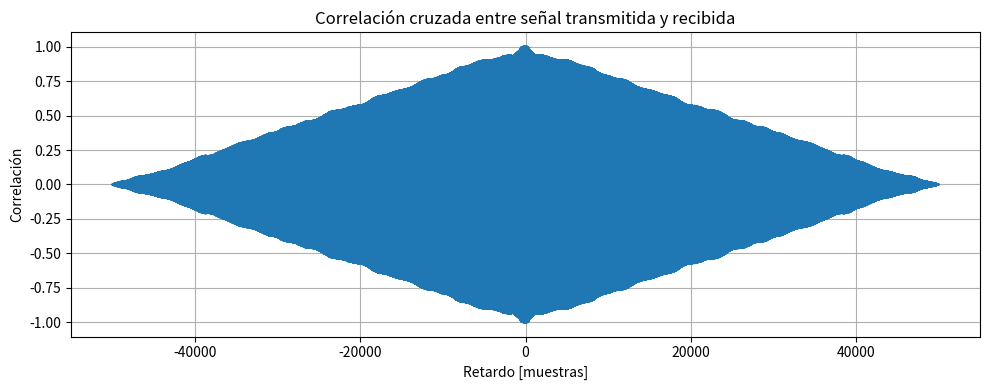
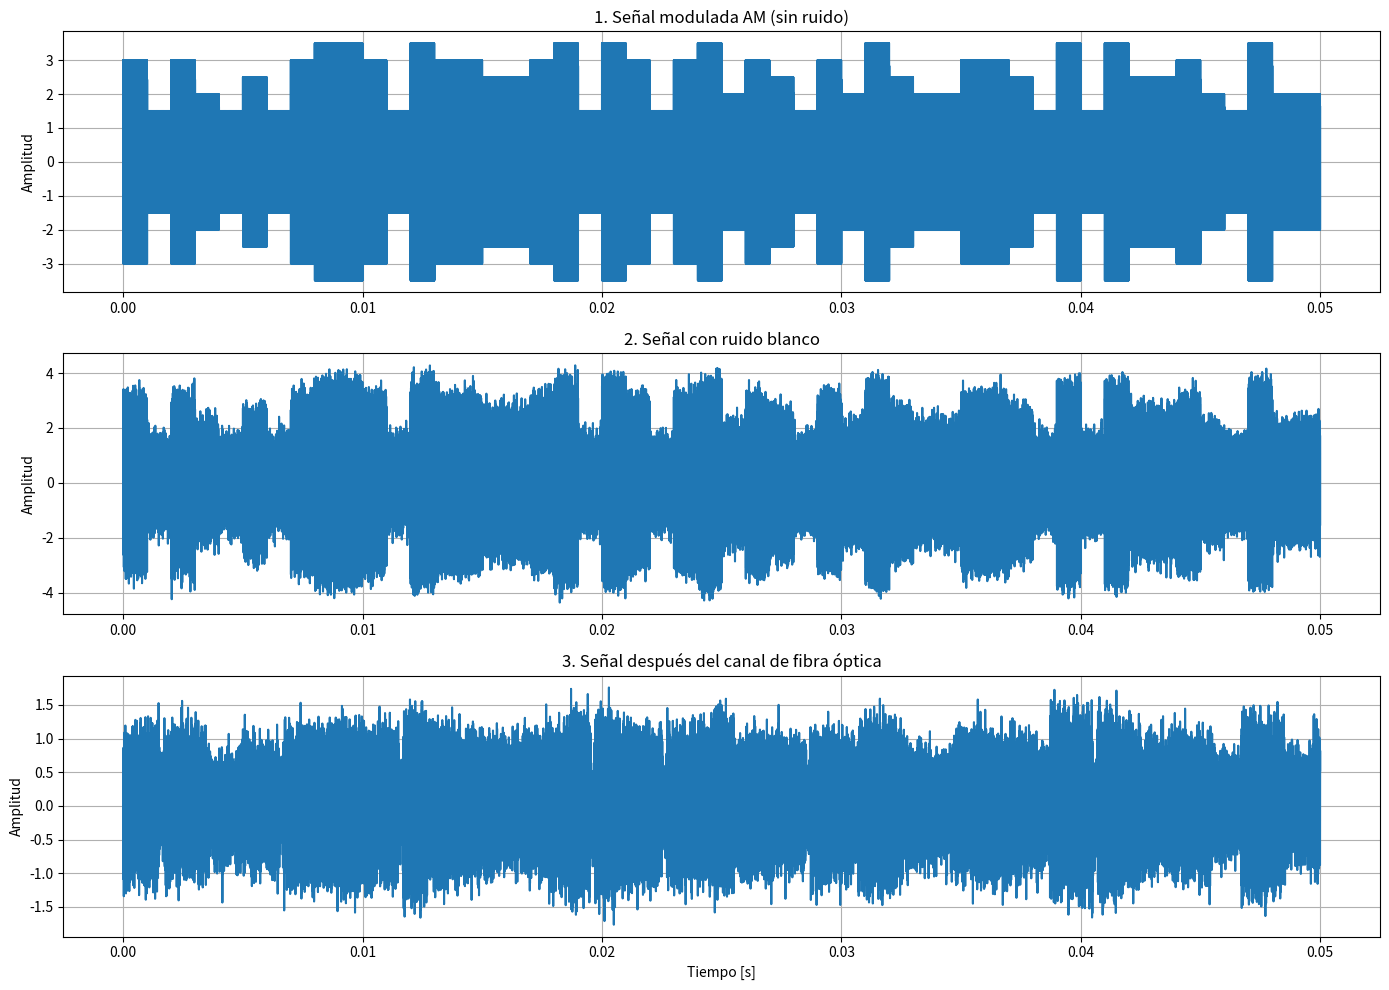
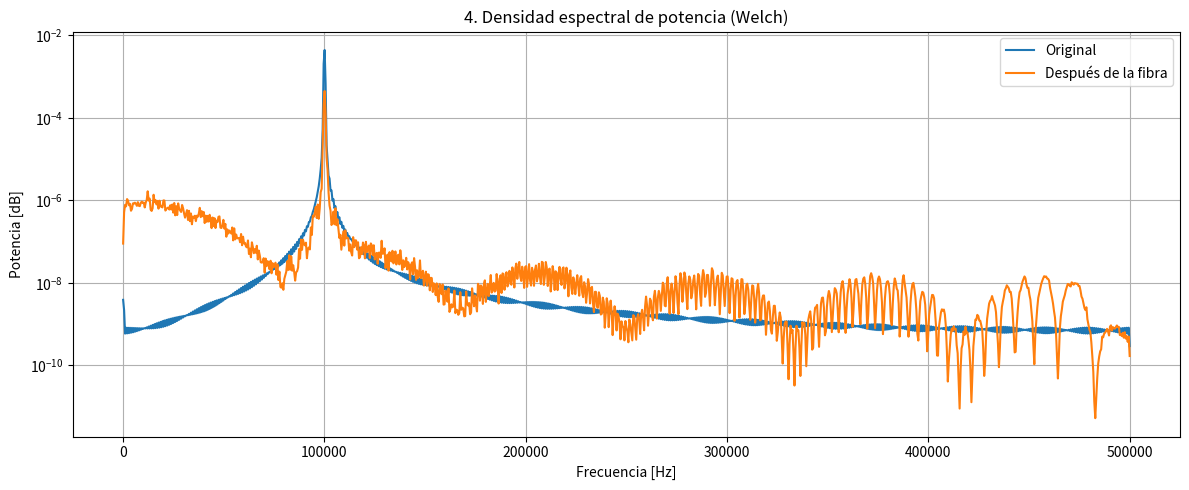

These figures' Python source, in order:
import numpy as np
import matplotlib.pyplot as plt
from scipy.signal import lfilter, correlate, welch
from scipy.fft import fft, ifft, fftfreq, fftshift


codigos  = [2,2,0,4,2,7,7,  2,2,1,4,1,9,2,  2,2,1,0,4,1,3]
digfinal = [codigos[i] for i in range(6, len(codigos), 7)]

G = sum(digfinal) % 10     # Dígito final de la suma de los últimos dígitos de los código
a = np.median(codigos)     # La mediana de los dígitos del código
A = 10 + G                 # Número de muestras

# Se genera una señal de ruido blanco gaussiano (media 0, varianza 1)
def gaussian_noise(t):
    x = np.random.normal(0, 1, len(t))
    ventana = np.ones(A) / A
    x_gauss = lfilter(ventana, [1], x)      # Convolución recursiva
    return x_gauss

# Modulador QAM modo AM
def qam_modulator(message, Tbit=0.001, A=1, ka=0.5, fc=1e5, fs=1e6):
    Ns = int(fs * Tbit)                    # Muestras por bit
    total_samples = Ns * len(message)      # Total de muestras
    t = np.arange(0, total_samples) / fs   # Vector de tiempo

    # Expande el mensaje: cada valor se repite Ns veces
    message_expanded = np.repeat(message, Ns)

    # Modulación AM
    s_t = A * (1 + ka * message_expanded) * np.cos(2 * np.pi * fc * t)

    return t, s_t, fc


def fibra_optica(signal, t, D=17e-6, L=1, atenuation=0.2, fc=1e5):
    # Constantes
    c = 3e8  # velocidad de la luz (m/s)
    lambda_m = c / fc  # longitud de onda en metros a partir de fc

    # Convertir parámetros
    alpha_np = atenuation / 4.343  # Np/km
    beta2 = (D * 1e-6) * (lambda_m**2) / (2 * np.pi * c)  # s^2/m
    beta2 = beta2 * 1e3  # s^2/km

    # Tiempo y frecuencia
    dt = t[1] - t[0]
    N = len(t)
    f = fftshift(fftfreq(N, dt))

    # FFT de la señal
    S = fft(signal)

    # Respuesta del canal
    phi = beta2 * (2 * np.pi * (f - fc))**2 * L
    H = np.exp(-alpha_np * L) * np.exp(1j * phi)

    # Aplicar canal
    S_out = S * H
    signal_out = np.real(ifft(S_out))
    
    return signal_out

minlevel = 1; maxlevel = 6; bits = 50
message = np.random.randint(minlevel, maxlevel, bits)     # Mensage digital aleatorio 

t, s_t, fc = qam_modulator(message)                       # Mensaje modulado

noise_signal = s_t + gaussian_noise(t)                    # Adicion de ruido

finalsignal = fibra_optica(noise_signal, t, fc=fc)               # aplicacion del modelo de la fibra optica


# Correlación
correlation = correlate(s_t, finalsignal, mode='full')/len(s_t)
lags = np.arange(-len(s_t) + 1, len(s_t))

# Gráfica
plt.figure(figsize=(10, 4))
plt.plot(lags, correlation)
plt.title("Correlación cruzada entre señal transmitida y recibida")
plt.xlabel("Retardo [muestras]")
plt.ylabel("Correlación")
plt.grid(True)
plt.tight_layout()
plt.show()


# ---------- GRAFICAR ----------
plt.figure(figsize=(14, 10))

# 1. Señal original
plt.subplot(3, 1, 1)
plt.plot(t, s_t)
plt.title("1. Señal modulada AM (sin ruido)")
plt.ylabel("Amplitud")
plt.grid(True)

# 2. Señal con ruido
plt.subplot(3, 1, 2)
plt.plot(t, noise_signal)
plt.title("2. Señal con ruido blanco")
plt.ylabel("Amplitud")
plt.grid(True)

# 3. Señal final (después de la fibra)
plt.subplot(3, 1, 3)
plt.plot(t, finalsignal)
plt.title("3. Señal después del canal de fibra óptica")
plt.xlabel("Tiempo [s]")
plt.ylabel("Amplitud")
plt.grid(True)

plt.tight_layout()

# ---------- ESPECTRO ----------
f, Pxx_original = welch(s_t, fs=1e6, nperseg=2048)
f, Pxx_final = welch(finalsignal, fs=1e6, nperseg=2048)

plt.figure(figsize=(12, 5))
plt.semilogy(f, Pxx_original, label='Original')
plt.semilogy(f, Pxx_final, label='Después de la fibra')
plt.title("4. Densidad espectral de potencia (Welch)")
plt.xlabel("Frecuencia [Hz]")
plt.ylabel("Potencia [dB]")
plt.legend()
plt.grid(True)
plt.tight_layout()


plt.show()